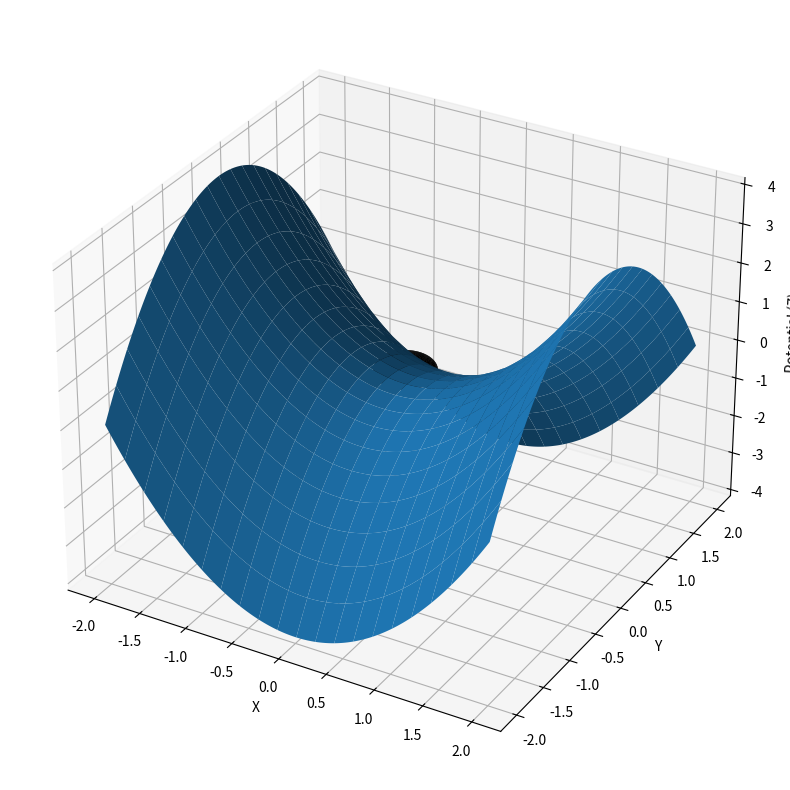

Source code (Python):
import numpy as np
import matplotlib.pyplot as plt
from mpl_toolkits.mplot3d import Axes3D


x = np.linspace(-2, 2, 200)
y = np.linspace(-2, 2, 200)
X, Y = np.meshgrid(x, y)
Z = X**2 - Y**2
#print(X)


fig = plt.figure(figsize=(20, 10))
ax = fig.add_subplot(projection='3d')
ax.plot_surface(X, Y, Z, rstride=10, cstride=10)


r = 0.3  # radius of the ball
u = np.linspace(0, 2*np.pi, 100)
v = np.linspace(0, np.pi, 100)
U, V = np.meshgrid(u, v)
X_sphere = r * np.cos(U) * np.sin(V)
Y_sphere = r * np.sin(U) * np.sin(V)
Z_sphere = r * np.cos(V) + r + 0.08


ax.plot_surface(X_sphere, Y_sphere, Z_sphere, color='black')

# Labels
ax.set_xlabel('X')
ax.set_ylabel('Y')
ax.set_zlabel('Potential (Z)')


plt.show()
